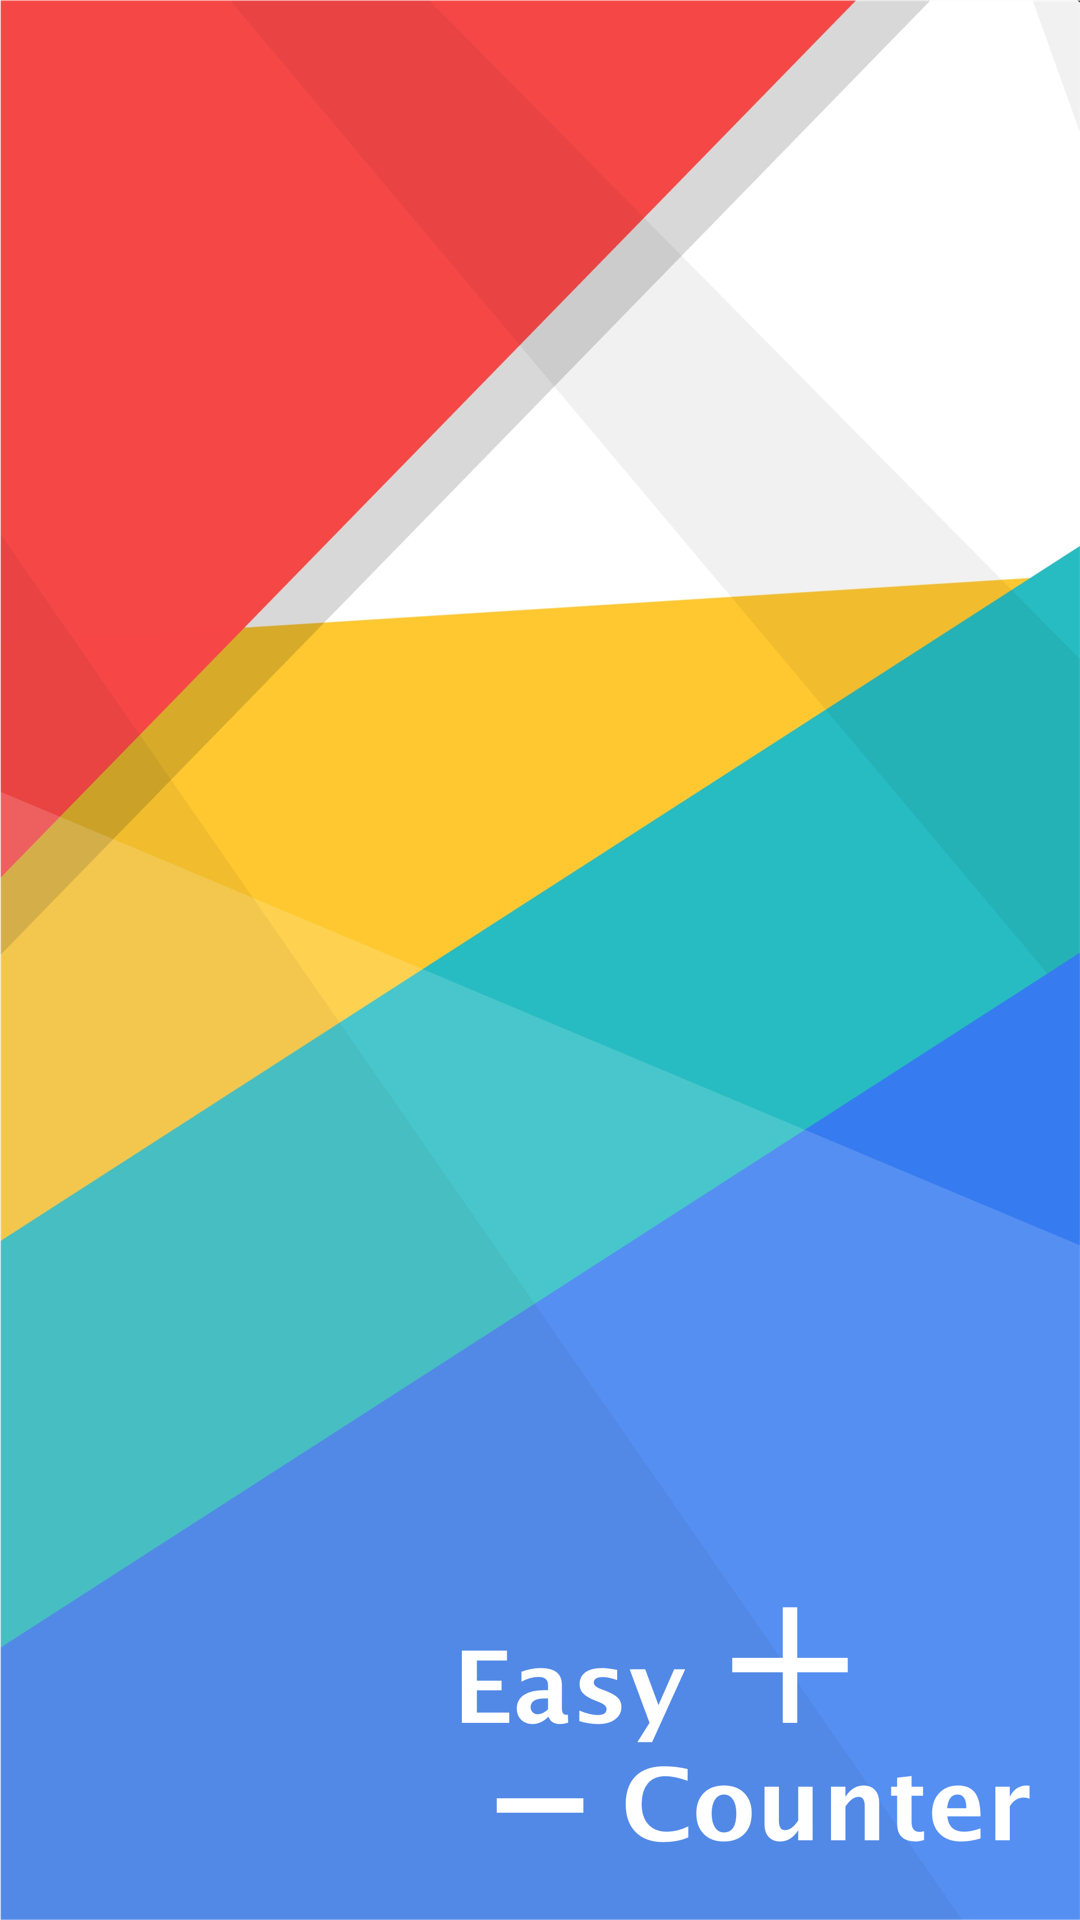

Produce the Android XML layout that renders to this screen, including the resource entries it uses.
<!-- AndroidManifest.xml: activity theme AppTheme.NoActionBar -->
<!-- res/layout/activity_splash_screen.xml -->
<?xml version="1.0" encoding="utf-8"?>
<android.support.constraint.ConstraintLayout xmlns:android="http://schemas.android.com/apk/res/android"
    xmlns:app="http://schemas.android.com/apk/res-auto"
    xmlns:tools="http://schemas.android.com/tools"
    android:layout_width="match_parent"
    android:layout_height="match_parent"
    tools:context=".SplashScreenActivity">

    <ImageView
        android:id="@+id/splashImageView"
        android:layout_width="0dp"
        android:layout_height="0dp"
        android:background="@drawable/splash"
        app:layout_constraintBottom_toBottomOf="parent"
        app:layout_constraintEnd_toEndOf="parent"
        app:layout_constraintStart_toStartOf="parent"
        app:layout_constraintTop_toTopOf="parent" />

</android.support.constraint.ConstraintLayout>
<!-- resources referenced by this layout -->
<resources>
  <!-- drawable splash: png bitmap (drawable, 324111 bytes) -->
  <style name="AppTheme.NoActionBar">
          <item name="windowActionBar">false</item>
          <item name="windowNoTitle">true</item>
      </style>
</resources>
